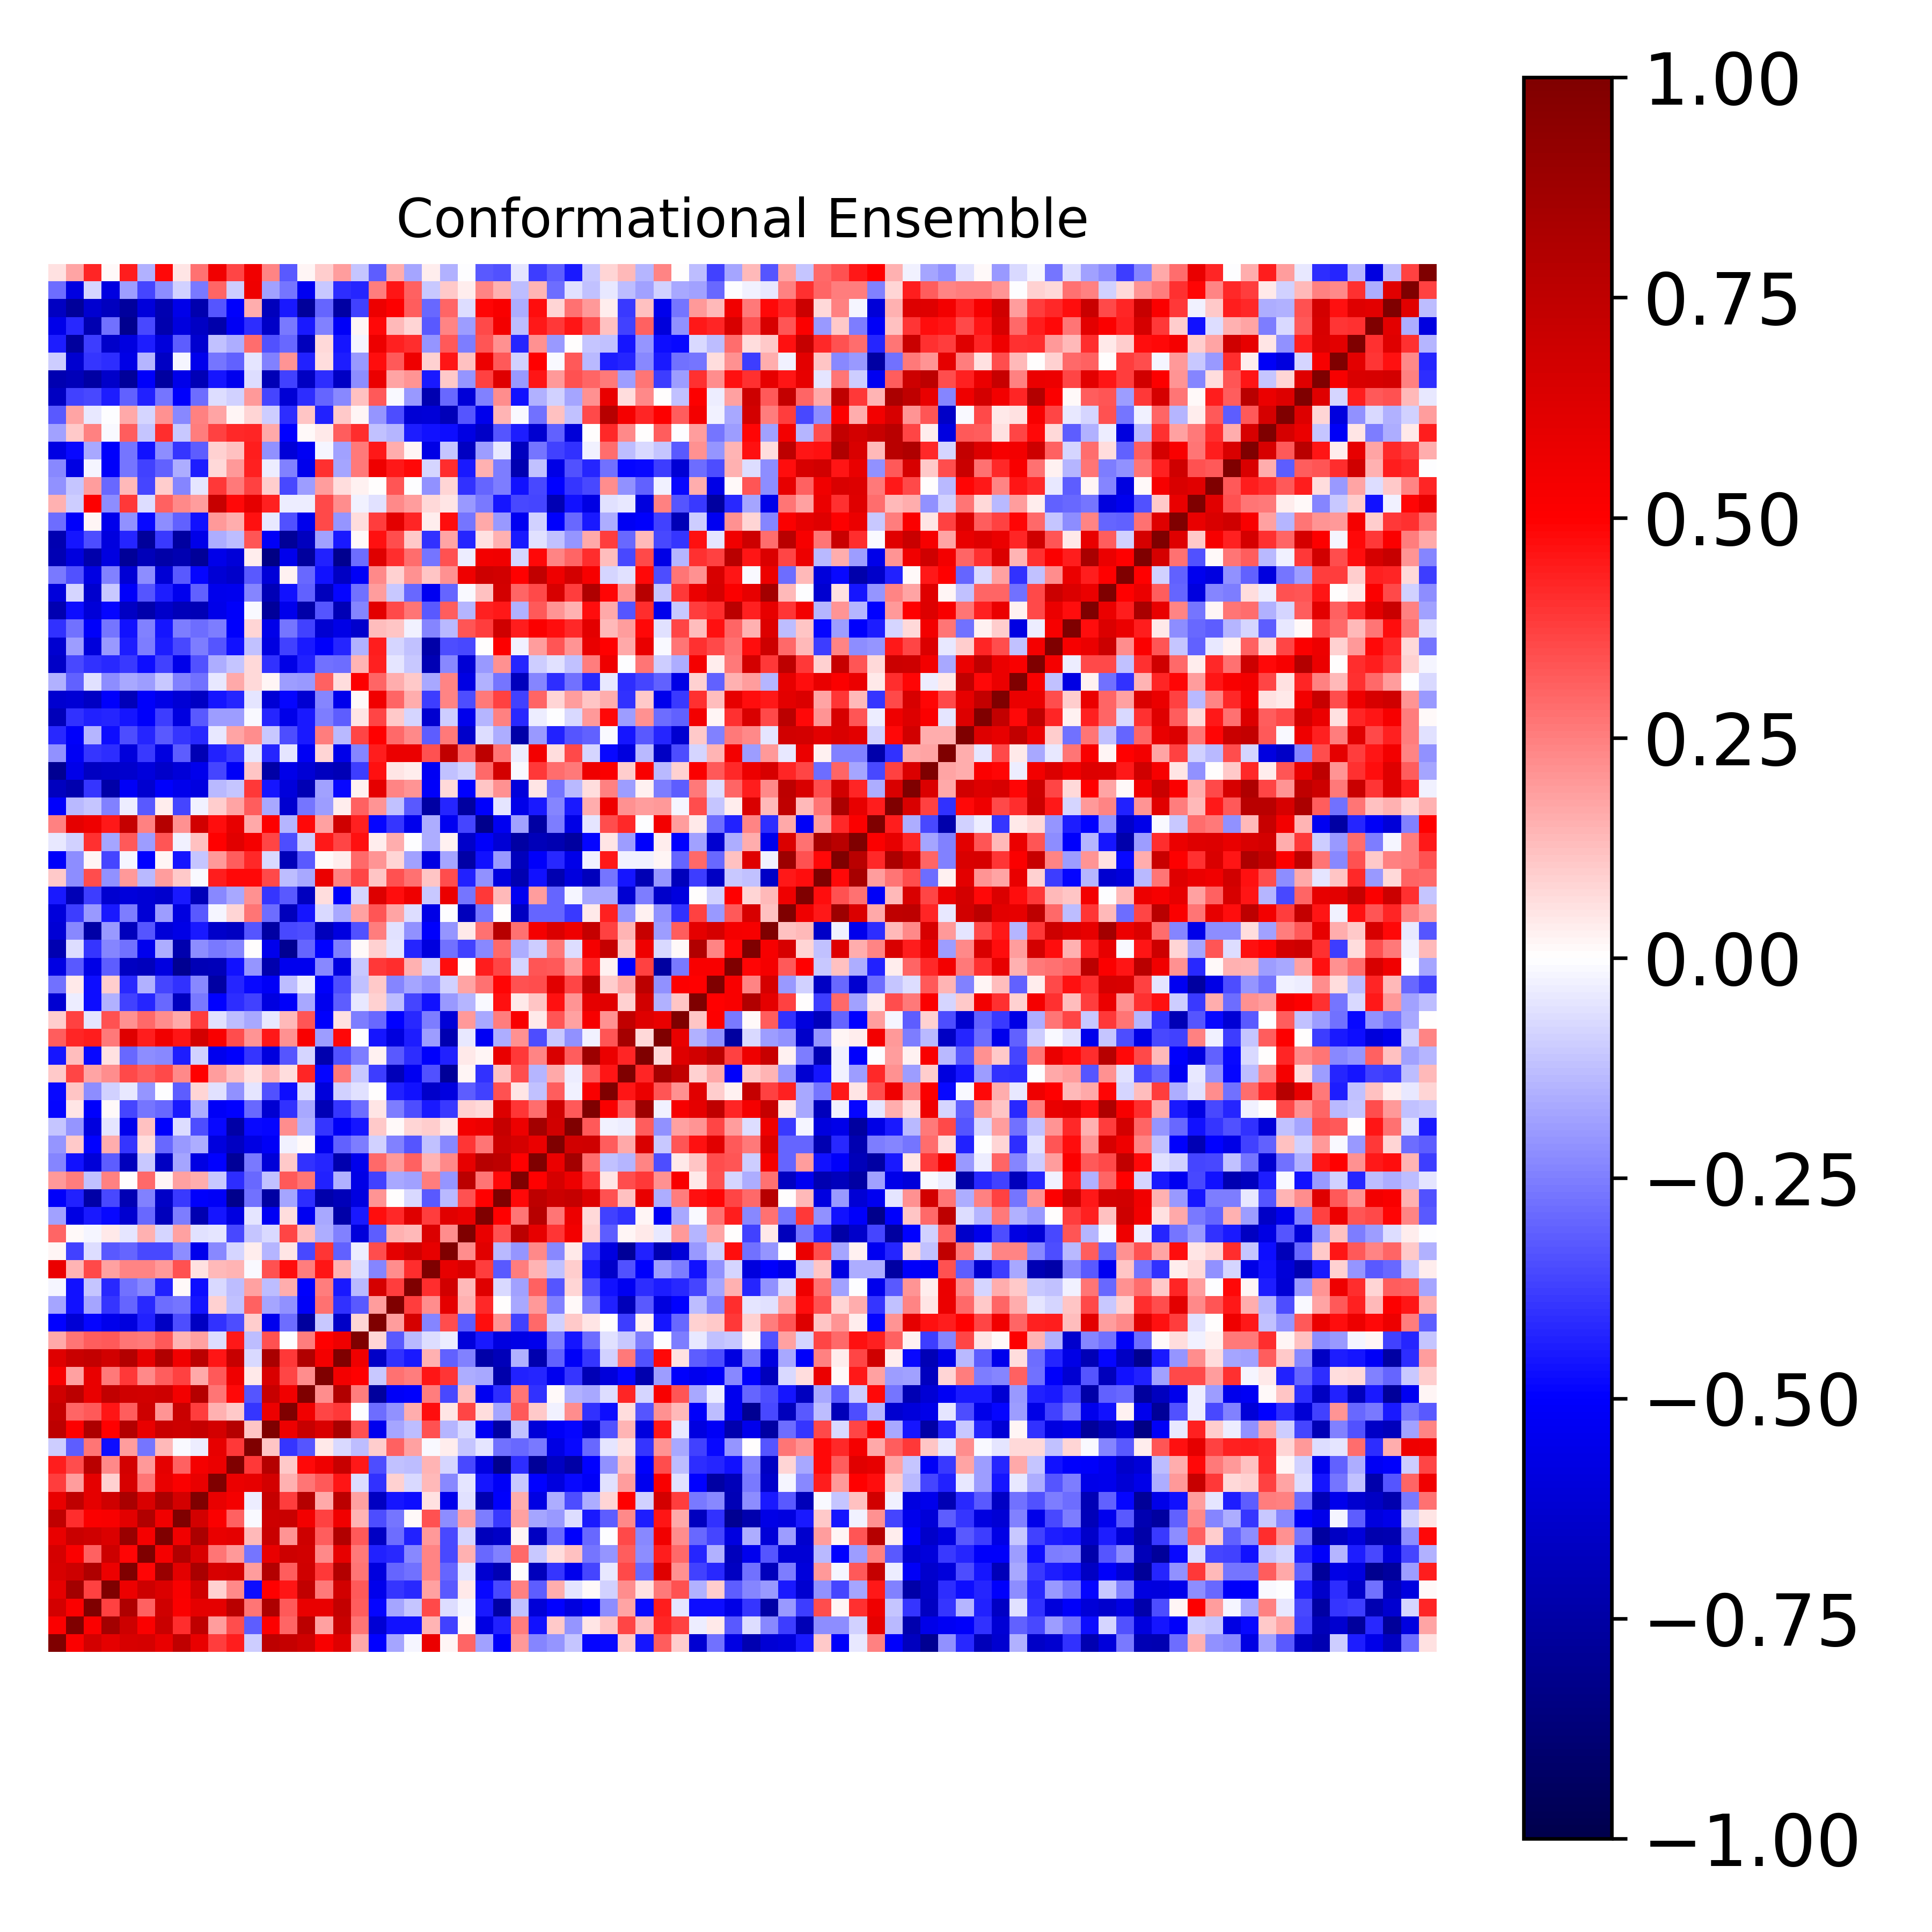

Data behind this chart, as committed beside it:
1.000000000000000000e+00, 5.151708592515685803e-01, 6.670046454953926229e-01, 5.996345494605481719e-01, 6.510501682659941558e-01, 6.598554826747371482e-01, 5.827060178506091592e-01, 7.484683386965557128e-01, 5.845165030339978252e-01, 3.812070930198972474e-01, 4.397284082645679382e-01, -9.502085980497043671e-02, 7.555340956284805065e-01, 7.192095200528908494e-01, 6.837876184458521189e-01, 5.180816434111396029e-01, 6.232985322357953439e-01, 1.669246805191022531e-01, -4.962325387274609811e-01, -1.796549486693415909e-01, -2.099382596454024696e-02, 5.765006789234917717e-01, 1.978661005155724073e-02, 3.012588539622078621e-01
5.151708592515685803e-01, 1.000000000000000000e+00, 5.088018973799106615e-01, 8.579331301863948323e-01, 6.943548974529322182e-01, 5.118420090504813835e-01, 7.069573767593873015e-01, 4.092250292184447247e-01, 7.451751848986799542e-01, 1.895040048279852118e-01, 3.445231773927590058e-01, -3.165544080739055577e-01, 5.023136252439173166e-01, 2.984232874678846015e-01, 7.595938131094466250e-01, 1.848833116316022096e-01, 7.042421685836274259e-01, 2.729564089250455794e-01, -6.100673236660367760e-01, -4.641880057870271248e-01, -4.664384886221430437e-01, 1.463633430455666407e-01, -3.694849717914540643e-01, 1.398343579614020823e-02
6.670046454953926229e-01, 5.088018973799106615e-01, 1.000000000000000000e+00, 3.703082312506774110e-01, 8.120013965094953212e-01, 3.080418737528337614e-01, 6.853255575128924804e-01, 5.084705906620865523e-01, 5.962711881750437648e-01, 6.000492943434511117e-01, 7.671271617693352640e-01, 2.657558029081195095e-01, 8.130823592791465160e-01, 3.258406437273538292e-01, 5.799208066316079435e-01, 5.827117905274399323e-01, 7.298647405848623926e-01, 3.135984555098749182e-01, -4.901024629662905641e-01, -1.733887461087563753e-01, -1.151525638783909289e-01, 3.528507926931807592e-01, -7.026109438733592338e-02, -2.128653021708168391e-02
5.996345494605481719e-01, 8.579331301863948323e-01, 3.703082312506774110e-01, 1.000000000000000000e+00, 5.656429960262085999e-01, 6.922538866262615276e-01, 6.348963530813612754e-01, 5.162418012034872827e-01, 6.804887136775752410e-01, 8.689024887850675671e-02, 2.289547190179592739e-01, -4.705282232330227354e-01, 4.959286509723069281e-01, 4.589526819336054442e-01, 7.355781238650231924e-01, 2.637355593799718956e-01, 6.763010746529538597e-01, 3.243201542795131065e-01, -5.544884706664805485e-01, -3.962384379351740482e-01, -4.203067372917520528e-01, 1.828968074029317659e-01, -3.230640588086760578e-01, 3.977630732762370974e-02
6.510501682659941558e-01, 6.943548974529322182e-01, 8.120013965094953212e-01, 5.656429960262085999e-01, 1.000000000000000000e+00, 4.920690646329198836e-01, 8.981228409905847032e-01, 6.073428144456965994e-01, 8.293101039056982593e-01, 6.550546502470996346e-01, 6.649707611745748759e-01, 1.912638743190010204e-01, 7.902142313997246870e-01, 3.181446741077471607e-01, 6.835158511944334769e-01, 3.858234651048558228e-01, 7.944717397308129758e-01, 2.672696026864165852e-01, -5.915052487498281275e-01, -3.008179273093790074e-01, -2.763830491281471513e-01, 2.378829830471524964e-01, -3.028962737154649032e-01, -5.385707763038055651e-02
6.598554826747371482e-01, 5.118420090504813835e-01, 3.080418737528337614e-01, 6.922538866262615276e-01, 4.920690646329198836e-01, 1.000000000000000000e+00, 5.367574277413156292e-01, 8.040668797439955995e-01, 6.478083961774416810e-01, 2.681227538753986339e-01, 1.988739959462842988e-01, -2.700431174715223204e-01, 5.836944282390039707e-01, 6.910988028061011423e-01, 6.739327505975660770e-01, 2.307052177459826270e-01, 5.905007176417746972e-01, 2.599366560758490374e-01, -4.365324928457338105e-01, -4.144630565997706184e-01, -2.311296178826537928e-01, 2.407206702955207167e-01, -3.560403736146467990e-01, 1.542321417747530288e-01
5.827060178506091592e-01, 7.069573767593873015e-01, 6.853255575128924804e-01, 6.348963530813612754e-01, 8.981228409905847032e-01, 5.367574277413156292e-01, 1.000000000000000000e+00, 5.536019095192175055e-01, 8.263716001545232670e-01, 5.791728856547272430e-01, 5.994719090501104963e-01, 1.403051659075265079e-01, 7.081228978761006099e-01, 2.032047321285452013e-01, 6.878953796497068174e-01, 3.198423983497565848e-01, 8.017446576921473111e-01, 3.259141311700123333e-01, -6.624488662919320037e-01, -2.821087628156566662e-01, -4.363783699644847025e-01, 1.984772970995911656e-01, -3.552623047116777455e-01, -7.969293452415117385e-02
7.484683386965557128e-01, 4.092250292184447247e-01, 5.084705906620865523e-01, 5.162418012034872827e-01, 6.073428144456965994e-01, 8.040668797439955995e-01, 5.536019095192175055e-01, 1.000000000000000000e+00, 6.664771811801027956e-01, 5.113976728367835012e-01, 3.076072137935875195e-01, -9.977887155952748499e-03, 6.932782319764058121e-01, 7.099899381603377302e-01, 5.454790065856621739e-01, 3.715193858540697391e-01, 5.515690752040774969e-01, 1.411400624152326366e-01, -3.444691326765425554e-01, -2.680782030923550829e-01, 1.148763608463732738e-02, 3.394235548219907694e-01, -2.247658827671078774e-01, 1.812780477731565643e-01
5.845165030339978252e-01, 7.451751848986799542e-01, 5.962711881750437648e-01, 6.804887136775752410e-01, 8.293101039056982593e-01, 6.478083961774416810e-01, 8.263716001545232670e-01, 6.664771811801027956e-01, 1.000000000000000000e+00, 5.832755859043049496e-01, 5.319638851359056453e-01, -3.691623518430214163e-02, 7.258191071329331834e-01, 3.770596348221305072e-01, 7.879296001726646681e-01, 1.645776004716014151e-01, 7.628980482328292512e-01, 1.864990554493133335e-01, -6.662601328950548130e-01, -4.545636305960581436e-01, -4.739791594484752957e-01, 5.627560550092733371e-02, -5.482475971526218350e-01, -5.526127407295607780e-02
3.812070930198972474e-01, 1.895040048279852118e-01, 6.000492943434511117e-01, 8.689024887850675671e-02, 6.550546502470996346e-01, 2.681227538753986339e-01, 5.791728856547272430e-01, 5.113976728367835012e-01, 5.832755859043049496e-01, 1.000000000000000000e+00, 5.778483195678512097e-01, 5.865351603760212695e-01, 6.658399858803566440e-01, 1.553549563626639707e-01, 2.703782733209300626e-01, 3.216497708846542403e-01, 4.596608562718590418e-01, -6.299503572595180345e-02, -3.988008382876798708e-01, 9.096437107433262559e-02, -7.309846565718894351e-02, 1.377509599742468838e-01, -2.268806574952056121e-01, -4.860126514315226548e-02
4.397284082645679382e-01, 3.445231773927590058e-01, 7.671271617693352640e-01, 2.289547190179592739e-01, 6.649707611745748759e-01, 1.988739959462842988e-01, 5.994719090501104963e-01, 3.076072137935875195e-01, 5.319638851359056453e-01, 5.778483195678512097e-01, 1.000000000000000000e+00, 3.877786982026598661e-01, 7.883559630968333121e-01, 1.086695909049398001e-01, 4.776593950401826771e-01, 5.622197866160467683e-01, 7.135138937033612683e-01, 4.527121789336642776e-01, -3.509062240353010842e-01, -1.212704263137166505e-01, -1.296850601657248137e-01, 1.423200631213526468e-01, -8.578362517443086088e-02, -3.569747846403898972e-01
-9.502085980497043671e-02, -3.165544080739055577e-01, 2.657558029081195095e-01, -4.705282232330227354e-01, 1.912638743190010204e-01, -2.700431174715223204e-01, 1.403051659075265079e-01, -9.977887155952748499e-03, -3.691623518430214163e-02, 5.865351603760212695e-01, 3.877786982026598661e-01, 1.000000000000000000e+00, 1.156783774061511672e-01, -3.908346090661055094e-01, -3.284854921587959109e-01, 4.163168070927483755e-02, -7.811990733953581845e-02, -1.278173359573411272e-01, 9.690332805106159630e-02, 3.056952030151489641e-01, 1.874814729324833507e-01, -1.060111903622814461e-02, 3.736048142040654385e-02, -1.162073807815339060e-01
7.555340956284805065e-01, 5.023136252439173166e-01, 8.130823592791465160e-01, 4.959286509723069281e-01, 7.902142313997246870e-01, 5.836944282390039707e-01, 7.081228978761006099e-01, 6.932782319764058121e-01, 7.258191071329331834e-01, 6.658399858803566440e-01, 7.883559630968333121e-01, 1.156783774061511672e-01, 1.000000000000000000e+00, 5.650112787116668978e-01, 7.124843845608734849e-01, 6.422354579636860850e-01, 8.357603812623835005e-01, 3.366818222730156296e-01, -5.453591671873138091e-01, -1.776000685733201412e-01, -1.291666500408999163e-01, 3.436087140747540181e-01, -1.416858521616366218e-01, -7.109935327213452727e-02
7.192095200528908494e-01, 2.984232874678846015e-01, 3.258406437273538292e-01, 4.589526819336054442e-01, 3.181446741077471607e-01, 6.910988028061011423e-01, 2.032047321285452013e-01, 7.099899381603377302e-01, 3.770596348221305072e-01, 1.553549563626639707e-01, 1.086695909049398001e-01, -3.908346090661055094e-01, 5.650112787116668978e-01, 1.000000000000000000e+00, 5.508878483239403323e-01, 3.658427421716590744e-01, 3.835175094399890794e-01, -7.596713650110468660e-03, -2.848789847536872810e-01, -2.141639694275405681e-01, 1.597175062118272870e-01, 4.712836593202069935e-01, 5.095867403501670029e-02, 3.628075974662745007e-01
6.837876184458521189e-01, 7.595938131094466250e-01, 5.799208066316079435e-01, 7.355781238650231924e-01, 6.835158511944334769e-01, 6.739327505975660770e-01, 6.878953796497068174e-01, 5.454790065856621739e-01, 7.879296001726646681e-01, 2.703782733209300626e-01, 4.776593950401826771e-01, -3.284854921587959109e-01, 7.124843845608734849e-01, 5.508878483239403323e-01, 1.000000000000000000e+00, 2.191874046840412704e-01, 7.994272108324768089e-01, 2.503333003533522727e-01, -7.717070754901559360e-01, -5.223927797561960240e-01, -5.011644617542275748e-01, 2.527664371032710688e-01, -3.560445897807921201e-01, 1.259067021918498508e-01
5.180816434111396029e-01, 1.848833116316022096e-01, 5.827117905274399323e-01, 2.637355593799718956e-01, 3.858234651048558228e-01, 2.307052177459826270e-01, 3.198423983497565848e-01, 3.715193858540697391e-01, 1.645776004716014151e-01, 3.216497708846542403e-01, 5.622197866160467683e-01, 4.163168070927483755e-02, 6.422354579636860850e-01, 3.658427421716590744e-01, 2.191874046840412704e-01, 1.000000000000000000e+00, 5.420616059952376720e-01, 4.988285278129410139e-01, -1.027208267850894252e-01, 2.739864530653909336e-01, 2.513392336173856934e-01, 4.575392040995465148e-01, 3.960019539528256693e-01, -1.606522228935180763e-01
6.232985322357953439e-01, 7.042421685836274259e-01, 7.298647405848623926e-01, 6.763010746529538597e-01, 7.944717397308129758e-01, 5.905007176417746972e-01, 8.017446576921473111e-01, 5.515690752040774969e-01, 7.628980482328292512e-01, 4.596608562718590418e-01, 7.135138937033612683e-01, -7.811990733953581845e-02, 8.357603812623835005e-01, 3.835175094399890794e-01, 7.994272108324768089e-01, 5.420616059952376720e-01, 1.000000000000000000e+00, 5.565437238461415914e-01, -6.515735540838033524e-01, -4.003831272170361166e-01, -4.456379168903650267e-01, 1.553260385183381775e-01, -3.090987257365940821e-01, -2.436970523642911779e-01
1.669246805191022531e-01, 2.729564089250455794e-01, 3.135984555098749182e-01, 3.243201542795131065e-01, 2.672696026864165852e-01, 2.599366560758490374e-01, 3.259141311700123333e-01, 1.411400624152326366e-01, 1.864990554493133335e-01, -6.299503572595180345e-02, 4.527121789336642776e-01, -1.278173359573411272e-01, 3.366818222730156296e-01, -7.596713650110468660e-03, 2.503333003533522727e-01, 4.988285278129410139e-01, 5.565437238461415914e-01, 1.000000000000000000e+00, 8.206306502161353489e-02, -3.269137006461566575e-01, -1.341229683886010493e-01, -6.285403815378697023e-02, -3.523668619358701765e-02, -6.007749151400895160e-01
-4.962325387274609811e-01, -6.100673236660367760e-01, -4.901024629662905641e-01, -5.544884706664805485e-01, -5.915052487498281275e-01, -4.365324928457338105e-01, -6.624488662919320037e-01, -3.444691326765425554e-01, -6.662601328950548130e-01, -3.988008382876798708e-01, -3.509062240353010842e-01, 9.690332805106159630e-02, -5.453591671873138091e-01, -2.848789847536872810e-01, -7.717070754901559360e-01, -1.027208267850894252e-01, -6.515735540838033524e-01, 8.206306502161353489e-02, 1.000000000000000000e+00, 1.950694826334832543e-01, 6.565524432189012716e-01, -2.419410509388866815e-01, 3.506877701584003582e-01, -3.144198068189263395e-01
-1.796549486693415909e-01, -4.641880057870271248e-01, -1.733887461087563753e-01, -3.962384379351740482e-01, -3.008179273093790074e-01, -4.144630565997706184e-01, -2.821087628156566662e-01, -2.680782030923550829e-01, -4.545636305960581436e-01, 9.096437107433262559e-02, -1.212704263137166505e-01, 3.056952030151489641e-01, -1.776000685733201412e-01, -2.141639694275405681e-01, -5.223927797561960240e-01, 2.739864530653909336e-01, -4.003831272170361166e-01, -3.269137006461566575e-01, 1.950694826334832543e-01, 1.000000000000000000e+00, 3.824121113261041982e-01, 2.227600475609100017e-01, 5.975250256622285372e-01, 1.512702981610266340e-01
-2.099382596454024696e-02, -4.664384886221430437e-01, -1.151525638783909289e-01, -4.203067372917520528e-01, -2.763830491281471513e-01, -2.311296178826537928e-01, -4.363783699644847025e-01, 1.148763608463732738e-02, -4.739791594484752957e-01, -7.309846565718894351e-02, -1.296850601657248137e-01, 1.874814729324833507e-01, -1.291666500408999163e-01, 1.597175062118272870e-01, -5.011644617542275748e-01, 2.513392336173856934e-01, -4.456379168903650267e-01, -1.341229683886010493e-01, 6.565524432189012716e-01, 3.824121113261041982e-01, 1.000000000000000000e+00, 4.089105063138337992e-01, 6.745076907507268071e-01, 1.382303432475960880e-01
5.765006789234917717e-01, 1.463633430455666407e-01, 3.528507926931807592e-01, 1.828968074029317659e-01, 2.378829830471524964e-01, 2.407206702955207167e-01, 1.984772970995911656e-01, 3.394235548219907694e-01, 5.627560550092733371e-02, 1.377509599742468838e-01, 1.423200631213526468e-01, -1.060111903622814461e-02, 3.436087140747540181e-01, 4.712836593202069935e-01, 2.527664371032710688e-01, 4.575392040995465148e-01, 1.553260385183381775e-01, -6.285403815378697023e-02, -2.419410509388866815e-01, 2.227600475609100017e-01, 4.089105063138337992e-01, 1.000000000000000000e+00, 5.926381877397877140e-01, 6.336265817615084339e-01
1.978661005155724073e-02, -3.694849717914540643e-01, -7.026109438733592338e-02, -3.230640588086760578e-01, -3.028962737154649032e-01, -3.560403736146467990e-01, -3.552623047116777455e-01, -2.247658827671078774e-01, -5.482475971526218350e-01, -2.268806574952056121e-01, -8.578362517443086088e-02, 3.736048142040654385e-02, -1.416858521616366218e-01, 5.095867403501670029e-02, -3.560445897807921201e-01, 3.960019539528256693e-01, -3.090987257365940821e-01, -3.523668619358701765e-02, 3.506877701584003582e-01, 5.975250256622285372e-01, 6.745076907507268071e-01, 5.926381877397877140e-01, 1.000000000000000000e+00, 2.254040961314953129e-01
3.012588539622078621e-01, 1.398343579614020823e-02, -2.128653021708168391e-02, 3.977630732762370974e-02, -5.385707763038055651e-02, 1.542321417747530288e-01, -7.969293452415117385e-02, 1.812780477731565643e-01, -5.526127407295607780e-02, -4.860126514315226548e-02, -3.569747846403898972e-01, -1.162073807815339060e-01, -7.109935327213452727e-02, 3.628075974662745007e-01, 1.259067021918498508e-01, -1.606522228935180763e-01, -2.436970523642911779e-01, -6.007749151400895160e-01, -3.144198068189263395e-01, 1.512702981610266340e-01, 1.382303432475960880e-01, 6.336265817615084339e-01, 2.254040961314953129e-01, 1.000000000000000000e+00
-1.833493710544756850e-01, -5.743417299618058802e-01, -4.508648267335325088e-01, -4.839481564729982144e-01, -6.324837215966702120e-01, -2.957717683196826597e-01, -6.827178987792218434e-01, -2.502053212741746080e-01, -7.114355919180915810e-01, -4.587824148927822088e-01, -5.854773548471451372e-01, -5.313409477356954153e-02, -5.306852889007916962e-01, 6.590156915520853365e-02, -5.320512719409609126e-01, -1.668045995330180165e-01, -7.391215136124295038e-01, -4.493202991763040610e-01, 4.694301045060585986e-01, 4.144128892701912648e-01, 6.198349174777060266e-01, 3.753428514978869868e-01, 6.169410794908143369e-01, 5.783553871654874001e-01
-5.113357649600980270e-01, -4.364731973988648650e-01, -7.476277933601452874e-01, -3.530124383942001565e-01, -7.106188145168905734e-01, -2.443342035655011180e-01, -6.509701394946546538e-01, -3.899059088006376905e-01, -5.006692001709549533e-01, -5.182856280969724283e-01, -8.173098633094864063e-01, -2.750646585838653624e-01, -7.559372352966801101e-01, -1.756946558071553199e-01, -4.093948200924324432e-01, -7.321863203953732357e-01, -6.924734166079915543e-01, -5.790404052573290272e-01, 2.081544661505680960e-01, 2.242776450580325365e-03, -7.190393434174482956e-02, -3.208229484776330964e-01, -1.332584380236338240e-01, 3.384911046440030047e-01
2.008258784443322509e-01, 2.508747496981991731e-01, -1.183213399980708458e-01, 2.455590968666021279e-01, 6.744617621127111176e-03, 2.937121969030216384e-01, 2.103450251558282649e-02, 1.836860405532524110e-01, 1.590999055106564475e-01, -1.046584700832124820e-01, -4.095925981502381852e-01, -2.941837362497365937e-01, -1.219297764103665915e-01, 3.250426108872486175e-01, 2.675221692725310296e-01, -4.345147767795795035e-01, -1.485287999142693716e-01, -5.649797074588397416e-01, -3.748700205983508948e-01, -1.705496642194984092e-01, -1.837555017161992543e-01, 2.526326494303068881e-01, -2.109336765424225379e-01, 7.603678217124298921e-01
-2.368042122054265231e-01, -4.661288998970983810e-01, -6.056099050178815890e-01, -3.171662826220850717e-01, -6.863671370962181051e-01, -1.052323029841779195e-01, -6.656952163057400229e-01, -1.775457176725848130e-01, -5.769858849037706738e-01, -4.997181847236477625e-01, -7.856026117766937711e-01, -2.599532891575518923e-01, -6.041774215811593907e-01, 1.021205052286281167e-01, -4.014125254855447356e-01, -4.256935042650898948e-01, -7.220489925962136901e-01, -5.521413810547229906e-01, 2.960166982141579362e-01, 1.956144837408868575e-01, 3.107719471028242975e-01, 1.456716436129956160e-01, 2.318060688322320095e-01, 5.884428554862739524e-01
-2.044687378220541585e-01, 1.038436826361307380e-01, -4.987687828901025133e-01, 1.639455410662736812e-01, -3.943230304149806797e-01, 6.964367645328838063e-02, -2.921880839282062770e-01, -2.002130017750614333e-01, -1.585276857556237318e-01, -5.875868917946812653e-01, -6.683877979712962158e-01, -5.743116717393695891e-01, -5.200307420689486149e-01, -2.531721945341835686e-02, 1.023000901724370297e-02, -5.394743202046474728e-01, -3.063634135457175001e-01, -2.527034968451488117e-01, -8.801005887613699841e-02, -2.470173647103871550e-01, -3.326506771070046331e-01, -1.185630715318219258e-01, -2.319724210456713676e-01, 3.964082131998875047e-01
-1.149866332940650826e-01, -2.077328329931190376e-01, -5.862864243008968357e-01, -4.851575632436338353e-02, -5.500519859571946224e-01, 1.223080569488497471e-01, -5.041416867029365756e-01, -6.448152737872155094e-02, -3.492351864465683686e-01, -4.802722205922111409e-01, -7.476190133629923018e-01, -4.795531377658442396e-01, -4.876181227146702546e-01, 2.210772401143570598e-01, -1.529080692525910112e-01, -3.970694547777139927e-01, -5.194530307518954171e-01, -4.580009190137465658e-01, 1.060681943616225142e-01, 1.459220433097806191e-02, 8.039799530210471612e-02, 9.812085785790485015e-02, 4.401849926857390877e-02, 5.436186635367424858e-01
-4.857112166614000470e-01, 5.412622497676786160e-02, -5.065885562604215409e-01, 1.300813959800608925e-02, -3.665896223640946472e-01, -2.698259791754448189e-01, -2.939228785061789306e-01, -4.495421083787805583e-01, -1.596339502071181804e-01, -5.230131389651897500e-01, -4.972665385557309969e-01, -2.909461750260016744e-01, -6.247488762694152209e-01, -3.986857498551581447e-01, -1.702790330868207691e-01, -6.979427018616488620e-01, -3.906575241152940858e-01, -2.852387525937567503e-01, 5.367558508384005084e-02, -2.571698866077745116e-01, -3.509597288815369809e-01, -4.489637472684389619e-01, -3.832571036682498322e-01, 9.340726381892541785e-02
-4.843053810819959448e-01, 1.104822485694697543e-01, -2.238633034412280676e-01, -9.273298763494838837e-02, -4.554776629366880797e-02, -2.099577848109898393e-01, -3.513552490953370053e-03, -3.184035242596495729e-01, 8.503433401927834590e-02, -6.165629244155505090e-02, -2.161206697259976106e-01, -4.827550536594384795e-02, -3.389868464771826351e-01, -4.720436127076522714e-01, -6.452137240730367040e-02, -5.986511650119747951e-01, -8.708438363505960345e-02, -6.093219448370907482e-02, 3.560136241923324025e-03, -4.308827572068991696e-01, -4.637508457226525715e-01, -6.406299430815871609e-01, -5.803825603096491870e-01, -3.173005127592855579e-01
1.045927952081039808e-01, 3.611570728461465651e-01, 1.721042093344386792e-01, 2.226975445080102423e-01, 3.584142580691461188e-01, 3.178271204432687180e-01, 3.516686621183331973e-01, 2.283111186233594270e-01, 4.972421056656476934e-01, 1.927029154289426893e-01, 1.239470111227278099e-01, 5.485482477321975553e-02, 1.477879765307446025e-01, 6.899872592077169187e-02, 4.229478808350984886e-01, -4.888368212935571000e-01, 2.597971094665605385e-01, -1.047174911007870274e-01, -3.787823670672560983e-01, -6.881259776216283042e-01, -5.315732701215036826e-01, -3.376344023362612412e-01, -7.871771104698851440e-01, 1.840068652689021145e-02
-4.589153176540297085e-01, 1.322044720470304524e-01, -4.818349517210919197e-01, 5.892767564995721186e-02, -2.928570531836265922e-01, -2.196182170842986281e-01, -2.311825907856357443e-01, -4.401014326164899293e-01, -9.275227128822417788e-02, -5.412724827965983421e-01, -5.044142091641712344e-01, -3.914154121269362574e-01, -5.892758635746946361e-01, -3.318165150673398345e-01, -8.408727327355619563e-02, -7.208609844246215426e-01, -3.369656634382086069e-01, -2.552352840450418658e-01, 2.974219054698002546e-02, -3.247261594210980040e-01, -4.063569163352644398e-01, -5.053257089117273448e-01, -4.319613535387847869e-01, 4.432232644314770126e-02
3.185342349326208411e-01, 4.252776504511870947e-01, 4.403537603086178920e-01, 2.630336204129379296e-01, 6.196095066005167240e-01, 4.405301878113906389e-01, 5.502305564382687919e-01, 4.605135921551999911e-01, 6.650643048995421580e-01, 5.214019646866939750e-01, 3.514721552075263378e-01, 2.070999639047473861e-01, 4.488717073711365746e-01, 2.121406219517353309e-01, 5.225052814030053394e-01, -1.911029479413161036e-01, 4.768487756669904654e-01, -5.764959156934401294e-03, -4.562942172933717733e-01, -5.876855488891226109e-01, -4.403765008413887960e-01, -1.893356790706484938e-01, -7.136629586827826222e-01, -4.337206014650058644e-02
1.008626205000547754e-01, 3.714836544943291297e-01, -5.079888473555310008e-02, 3.426538565134724101e-01, 2.175742355696704544e-01, 2.959366997341517092e-01, 2.233996246489090565e-01, 1.718509553244870758e-01, 3.782444941556155626e-01, -6.107457600841369183e-02, -1.291275815169900254e-01, -1.661832384456353451e-01, -4.144468688925237454e-02, 1.359163921904287531e-01, 3.296953928773209141e-01, -5.061606623369032665e-01, 6.079299667437331606e-02, -2.535875929861801104e-01, -2.901150151927854859e-01, -4.927820820673925462e-01, -4.161873199828709513e-01, -2.550658394545124996e-01, -6.030280934694787209e-01, 1.969279897581281968e-01
-6.219830078967887310e-01, -3.480272926723659149e-02, -4.730384738103723397e-01, -1.506179536167112087e-01, -3.749838931615691040e-01, -4.243420846263460389e-01, -2.938268129888507718e-01, -6.788841924897888180e-01, -2.631798074342576177e-01, -4.990531309438793195e-01, -4.117583113036877851e-01, -3.678771777011403121e-01, -5.846635414147860477e-01, -5.090267322510183545e-01, -1.696173696961023047e-01, -5.404924641993272827e-01, -3.199300717077757650e-01, -4.481857267375568415e-02, 8.638079048367056090e-02, -1.323944219144971290e-01, -3.649556826156935552e-01, -4.661011279200791835e-01, -1.954261410202454696e-01, -1.430631258354089497e-01
-2.801605148718874227e-01, 4.148084512622392944e-02, -4.706470222688138860e-01, 1.010999872474979272e-01, -4.209765694762139243e-01, -1.525582741968939116e-01, -3.623616609368963681e-01, -3.984854340040763776e-01, -2.333278025319982518e-01, -7.543476538977660351e-01, -4.259777731374055909e-01, -4.824894846427160711e-01, -5.228007284740521232e-01, -1.319326543756323411e-01, -3.362212984364827684e-02, -5.135610024675019147e-01, -3.469348204042547734e-01, -1.233156901527046184e-01, 1.023853913125699205e-01, -2.394841193748094010e-01, -1.765063519440929762e-01, -2.146670786774832751e-01, -9.126152624270258973e-02, 1.785140645008654048e-01
-5.763162776532329001e-01, -3.222823971557131628e-01, -5.700116040399278994e-01, -3.137060727639309210e-01, -6.688450305910375038e-01, -6.860709074453814615e-01, -5.818634552339553290e-01, -8.021688900606315231e-01, -6.953863749513271575e-01, -6.911204249430701330e-01, -4.673852416411207189e-01, -2.064516860956515099e-01, -7.224048174811797951e-01, -5.417779087352995182e-01, -5.407741747446147551e-01, -2.289066184473302901e-01, -5.859152578448477700e-01, -1.087891619501852730e-01, 3.855143888221542192e-01, 4.110164608295672206e-01, 1.561882926599206800e-01, -8.464725199455344629e-02, 4.735532257152576530e-01, 1.864907133453490296e-03
-7.167747263521793144e-01, -6.370291505123040765e-02, -3.922352571739709526e-01, -2.411542856639589394e-01, -2.771538510382738352e-01, -5.451036008892949924e-01, -1.585725290594005021e-01, -7.263570198795943345e-01, -2.191632166002167870e-01, -2.581510038568926579e-01, -2.386790329185533854e-01, 5.625123243226241333e-03, -5.536866509365367950e-01, -8.036042617384473452e-01, -2.998354029582330771e-01, -4.996287602687742857e-01, -2.547399677413183516e-01, 1.430899208207305970e-02, 9.359394628934820937e-02, -5.053843543888353329e-02, -4.263808073307546742e-01, -5.927740169650627111e-01, -2.779802086061491928e-01, -3.695160939950754564e-01
-6.129443461050612107e-01, -2.320709754463534946e-01, -7.425435918180710582e-01, -1.992231751903225101e-01, -6.846936079937501196e-01, -3.327898293413296127e-01, -6.084764839691392257e-01, -5.659875025774049329e-01, -4.512970566465271394e-01, -6.443854846678562787e-01, -6.679644257784560502e-01, -3.348027044953644782e-01, -7.573058784245452202e-01, -3.557517728411212499e-01, -3.458626898740270184e-01, -6.864087771277423977e-01, -5.827518248361006625e-01, -3.397340648421043330e-01, 2.509203034683518130e-01, -6.231486238094632174e-02, -2.130615677849761191e-01, -5.014187946651600392e-01, -2.037156332207293030e-01, 4.609586465985276993e-02
-5.943918910021083191e-01, -3.759084948396890780e-01, -2.016410770650265416e-01, -4.517273875691789620e-01, -2.507290169597938267e-01, -6.168485893752957416e-01, -1.942220382256849009e-01, -5.837915312708450433e-01, -3.206848850148841801e-01, -2.191278793863971411e-02, 7.919634258073093847e-02, 2.723239253626365541e-01, -2.864269358764637841e-01, -6.818768391357707959e-01, -4.575850452293295234e-01, -7.221506346484392325e-02, -1.656190670741921056e-01, 1.819521449808928493e-01, 3.341498402319385552e-01, 1.774723341496547979e-01, -6.907714935618673724e-02, -5.677400853896642507e-01, -3.418947630713084929e-03, -6.837675647381247224e-01
-4.492821090707650455e-01, -6.980046366868156715e-01, -3.801311795933369209e-01, -6.315842482002435032e-01, -5.997576102109394292e-01, -6.147634532487860071e-01, -6.346762191964874233e-01, -4.479437739605420243e-01, -6.911594950039380292e-01, -2.340417851368563062e-01, -1.684239352161107650e-01, 2.128816641499234052e-01, -3.919201346643964579e-01, -3.261017531733546582e-01, -6.752366409924608348e-01, 6.562219996363276298e-02, -5.151577199316411670e-01, -7.827776542876134502e-02, 6.302187353223704935e-01, 4.697805641564672396e-01, 5.622387073819519188e-01, -1.045960570549687718e-01, 5.730996366465003211e-01, -2.712271612362122108e-01
1.086608542292318708e-01, -2.240697539096675739e-01, 3.490044866224655817e-01, -2.161175167857637969e-01, 1.991995740856448427e-01, -1.374147036254368404e-01, 1.898877795108054045e-01, 1.017957410807487362e-01, -1.532006559655759055e-02, 4.415134763150633246e-01, 4.806521862626046415e-01, 4.799400225781134122e-01, 3.529065605585247622e-01, -1.306230225475126239e-01, -1.661978076647581404e-01, 5.774892530695477921e-01, 2.464592369627743307e-01, 3.640696166773880194e-01, 1.137088181583789104e-01, 3.437146196003419418e-01, 2.748550976688078906e-01, 1.170994222847287491e-01, 3.489863151914723849e-01, -4.328493448676488109e-01
-5.123646325248150113e-01, -2.234102824317088787e-01, 1.605970583938875693e-02, -3.603504021035324745e-01, -2.186300243546986447e-02, -4.925999545721540529e-01, 1.584428159322005467e-02, -4.606790397997972408e-01, -1.117518072496639231e-01, 1.991944268255301520e-01, 3.161403728965749838e-01, 4.217587597725940829e-01, -7.566967546059645555e-02, -6.881402925541154625e-01, -3.253743054606799134e-01, 9.393716364175462227e-03, 3.764867038183786208e-02, 2.950155928998831056e-01, 2.039662562661913314e-01, 7.970375691266269602e-02, -1.842770842381552532e-01, -5.760598802785649175e-01, -1.757405768859904294e-01, -7.478955024166065169e-01
-4.416158210680171808e-02, -8.706964846314897699e-02, 4.060813982456757398e-01, -1.724068729668457589e-01, 3.210951771210984185e-01, -1.932240114331738035e-01, 3.354423094499633384e-01, -2.723987249213583733e-02, 1.245588193156862422e-01, 4.993343470139490758e-01, 6.112879979830231347e-01, 5.365137836917632796e-01, 3.622820265172966847e-01, -3.493946614820038210e-01, -9.830806342111227114e-02, 4.520688274137973917e-01, 3.638033723200046476e-01, 4.636536299327039257e-01, 3.429256316035070307e-02, 1.582905320392795911e-01, -4.415557356927037047e-03, -1.569902377987486275e-01, 2.866917147700476232e-02, -6.448852812064438389e-01
2.434469317994679138e-01, 5.963799764222166289e-01, 5.583189491873798982e-01, 4.474434132328221070e-01, 7.191928525015710560e-01, 2.488773195683900985e-01, 7.825173041450093070e-01, 2.126532667763572915e-01, 6.756309007519663012e-01, 4.724726150901499278e-01, 5.928496866319099556e-01, 1.700087546493602997e-01, 5.043594382684792876e-01, -1.480346961431555364e-01, 4.823720970726788071e-01, 1.841976508826834447e-01, 6.822172235561821951e-01, 4.325851480555241158e-01, -4.908880257953701642e-01, -3.970940998732999105e-01, -5.526481824277124089e-01, -1.584428578393471954e-01, -5.359709180625322755e-01, -3.645846846475961356e-01
-5.020516899562750268e-01, -1.371957059143523727e-01, -1.160293919291831705e-01, -2.454442796409204985e-01, -3.262213262200407832e-02, -3.222205675345735099e-01, 3.608043305334970863e-02, -3.657612306414723125e-01, -2.757584190754941780e-02, 9.552561752417078333e-02, 1.756165708367285194e-01, 3.136506277347106963e-01, -1.643953451059818882e-01, -6.275160106460732079e-01, -2.667872158639174041e-01, -1.940114659617698245e-01, 3.163401076891355496e-02, 3.101215099832756450e-01, 2.041356313403425438e-01, -1.203615326788998602e-01, -3.258405944768737461e-01, -7.521476637038276847e-01, -4.246449728301733284e-01, -7.654749292402905914e-01
-6.732418597117549863e-01, -7.243854808629078823e-01, -3.974617996815300036e-01, -7.406796115810723169e-01, -5.222311800591192821e-01, -6.270908757557270841e-01, -5.066679275791045045e-01, -5.476283055044856019e-01, -5.838107480550893680e-01, -1.347031800222832365e-01, -1.104426398645954460e-01, 3.874488665895022832e-01, -4.605533183400812858e-01, -6.009450291309046399e-01, -7.061457993029595093e-01, -1.838857362592014322e-01, -4.778827274761999755e-01, 2.987450103062340434e-02, 5.971426048096977190e-01, 2.399866349096649032e-01, 2.033995680016934815e-01, -5.098188164730628191e-01, 7.691463914398111168e-02, -4.962963584272747641e-01
-7.990241218777066612e-01, -5.590756479664785727e-01, -6.664395780609243536e-01, -6.506691183431106973e-01, -6.380992875813539245e-01, -5.938981578397923844e-01, -6.446929674366306262e-01, -6.072087526747572683e-01, -5.509169328716819747e-01, -3.609457786650579481e-01, -5.209009915738742613e-01, 1.157046900949841722e-01, -7.481559132965928116e-01, -5.551704032210337258e-01, -6.108845750881725101e-01, -6.776934930665065027e-01, -6.968465490634774273e-01, -3.792928150190290615e-01, 4.646638946899860900e-01, 5.254603883221210109e-02, 3.824131531921184934e-02, -5.275309395847739280e-01, -1.174342742695273223e-01, -8.605408021970009647e-02
-2.185007567532077921e-01, -5.272398541888636547e-01, -3.937828532765556000e-01, -4.075841677243530747e-01, -5.971300815934141859e-01, -3.887032849666281487e-01, -5.796622928216202952e-01, -3.128922304770611063e-01, -7.076297537330981102e-01, -4.328421218153086225e-01, -3.872333389293710626e-01, -4.390991824473984562e-02, -4.267765241701413914e-01, -4.931588794366809081e-02, -5.242515725978312835e-01, 8.376355967123187696e-02, -5.573716957119612125e-01, -2.380786459692127988e-01, 4.403006865802734371e-01, 5.718859629171626491e-01, 5.752061688693561603e-01, 3.402261246618731305e-01, 7.367137189376432582e-01, 2.970820651588034766e-01
-4.205375954284200635e-01, -5.150812557760270360e-01, -1.410736018605576736e-01, -4.743974607906584762e-01, -3.497070411142824131e-01, -4.282812443249459644e-01, -3.258186416035218080e-01, -3.915624686750309724e-01, -4.148448454989316914e-01, -4.027247503089396996e-02, 1.726183690472385124e-01, 2.210568445625053779e-01, -1.056152509370406611e-01, -3.505279316620250052e-01, -4.516024277747902049e-01, 2.564117600353675308e-01, -1.335453917627864306e-01, 3.635798697665683643e-01, 4.969877510996978387e-01, 2.928598360148831903e-01, 2.342082115881175541e-01, -3.134107228665507505e-01, 2.609762817077268537e-01, -6.408652249201683970e-01
-6.923741438620922839e-01, -4.008590654514129215e-01, -4.311956769170219861e-01, -4.271511676255671519e-01, -4.578624852682885438e-01, -5.086875708105497162e-01, -3.789314591916934649e-01, -5.811823750541450506e-01, -3.264862145079282518e-01, -1.897092764301567536e-01, -1.918718503097793238e-01, -9.454541048107424628e-03, -4.253311380581483725e-01, -5.609631185353953775e-01, -4.500985647166521608e-01, -2.576463350807513542e-01, -3.170204987792517581e-01, 5.154249077030996495e-02, 3.602707210392832038e-01, 1.022531865702061282e-01, -8.064550630558041389e-02, -6.296271431607027846e-01, -9.614469692232203990e-02, -5.530018521174202561e-01
-6.263457723890303308e-01, -6.133608136561214952e-01, -6.572177612290871496e-01, -5.037181151449713346e-01, -6.940515617740740106e-01, -5.114789868090242608e-01, -5.665405135414579574e-01, -6.133597018498131437e-01, -6.601020141844741174e-01, -4.570899718114553867e-01, -4.256779471936955606e-01, -5.147319569186071392e-02, -6.154941518801153588e-01, -4.920116168418422475e-01, -6.233989698650261868e-01, -2.345933692518891722e-01, -5.492963109290848189e-01, 1.116966862734415471e-02, 5.523623734548933628e-01, 3.019761805467413573e-01, 1.637855751496997414e-01, -3.754581569230808213e-01, 2.346676042658977501e-01, -3.444033338055960680e-01
-1.507107896785985224e-01, -3.057416177106043187e-01, -6.214321766565142346e-02, -2.205309539695302634e-01, -1.697609574126577037e-01, -1.897972611818298794e-01, -1.047804697287159359e-01, -2.470542273285689649e-01, -2.785750826572777616e-01, -4.438045014280216777e-02, 1.708932725664837893e-01, 7.732473686269507318e-02, 2.118584667476669167e-02, -1.891254237081141654e-01, -1.959470186598134267e-01, 3.079617595179957590e-01, 6.369502469359902830e-02, 5.058069923794925593e-01, 2.973392232368942678e-01, 1.632486818526023564e-01, 1.019946234799157525e-01, -1.646772580778729511e-01, 2.361243494918019437e-01, -5.737249882982166094e-01
-6.557771184863915304e-01, -3.537437240404770478e-01, -4.017893393040117278e-01, -4.161976553031180859e-01, -3.885830215048289293e-01, -4.697405790712849694e-01, -3.704582976458027366e-01, -5.624136630570958362e-01, -3.402429923477028328e-01, -1.613244159747843076e-01, -1.104264720926178139e-01, 7.807387198941698192e-02, -3.991610934103442254e-01, -5.646064904086335323e-01, -4.358040201562154992e-01, -2.781424822950854248e-01, -2.844091334079653643e-01, 1.448079258899706290e-01, 4.321799504848776174e-01, -5.016891057990718189e-02, -1.054149056485665370e-01, -7.056823502244186086e-01, -2.278418422658091413e-01, -6.153390614326768038e-01
-6.323011415755080966e-01, -1.908473937641067542e-01, -5.994307421733624519e-01, -2.015197671278307623e-01, -4.405196532764776296e-01, -2.505558252205835057e-01, -4.407082520609413856e-01, -3.562496242892188025e-01, -2.562118714246195417e-01, -3.303769170562477764e-01, -4.667439939719364994e-01, -1.187898727012901001e-01, -5.789797020454058307e-01, -3.675049043482259137e-01, -4.454694304138578920e-01, -5.142812463578828597e-01, -4.252453748211644791e-01, -1.525727630055011275e-01, 4.436709235424267095e-01, -7.885390450292675824e-02, -1.197270380196721329e-01, -7.391043415872271538e-01, -3.488475161711561690e-01, -3.528979433529044196e-01
-4.039063463041799862e-01, -2.744330882326381782e-01, -5.099510586406420520e-01, -2.673110790415853533e-01, -4.659734660446814281e-01, -2.469829614292418651e-01, -4.559805089584691995e-01, -2.518679514397484387e-01, -2.829941563597188625e-01, -2.516802755029985961e-01, -5.036412094997446687e-01, 7.879756527113790376e-02, -5.552190690901860348e-01, -2.675707648783839376e-01, -3.714455542398585886e-01, -6.245965560314101772e-01, -5.637836992121156854e-01, -6.328698314782702505e-01, 1.257786469721366707e-01, 1.131468737056518375e-01, -2.447150913708156725e-02, -2.384154395901850465e-01, -1.353308034368083945e-01, 3.285767359892385886e-01
-7.142339910442436768e-01, -4.700388143422774556e-01, -6.037915664015035544e-01, -4.892687871349331585e-01, -6.579144414473903080e-01, -7.284039044486947390e-01, -6.480987403882907394e-01, -6.949185665945207813e-01, -6.967702897944529905e-01, -5.551861264111660477e-01, -5.113128642795439216e-01, -1.296874947504026050e-02, -7.765874517182750347e-01, -5.476360003772554608e-01, -7.372826773341737416e-01, -3.308567923594726290e-01, -6.954154728152580622e-01, -2.414830548683427613e-01, 6.045776508845583930e-01, 3.522187243980421378e-01, 2.660554961018158915e-01, -3.275470141288784887e-01, 3.164419408293795422e-01, -1.441176640037707679e-01
-6.009761366011767691e-01, -7.863942080891075936e-02, -6.379774521134239373e-01, -1.051942566794202144e-01, -5.113700122506650292e-01, -3.317902322474650667e-01, -4.400557890447017173e-01, -5.410791013350222389e-01, -3.063971364672983255e-01, -5.538226340932339564e-01, -5.434369954752097387e-01, -2.396416346022561261e-01, -6.993306406688873933e-01, -4.636116032829578071e-01, -3.106911770534064310e-01, -6.835287948591886042e-01, -4.863070121163863280e-01, -2.805038754840564752e-01, 1.885824327745258544e-01, -1.056826633011558186e-01, -2.960402725414897351e-01, -5.336305786883560609e-01, -3.023649243584499713e-01, -1.510021736897125370e-02
-2.592296729328450455e-01, -3.407953073496736707e-01, -5.756815374364557814e-01, -2.467242197379004021e-01, -6.170250371385316290e-01, -2.265034306166017475e-01, -6.137459761167857186e-01, -3.215039439317626813e-01, -4.875192838080300572e-01, -6.118381058754942536e-01, -6.456132844218709366e-01, -3.207402587705080466e-01, -6.080540865427273012e-01, 2.358058023057363339e-02, -2.925080610734659414e-01, -4.678323615166759541e-01, -6.593486728731106084e-01, -5.230485314546524656e-01, 2.322313761459525727e-01, 8.804048401492278741e-02, 2.185917525787984539e-01, 1.109623952485391113e-01, 2.182214295863871834e-01, 5.586763602840846277e-01
... 17 more rows
